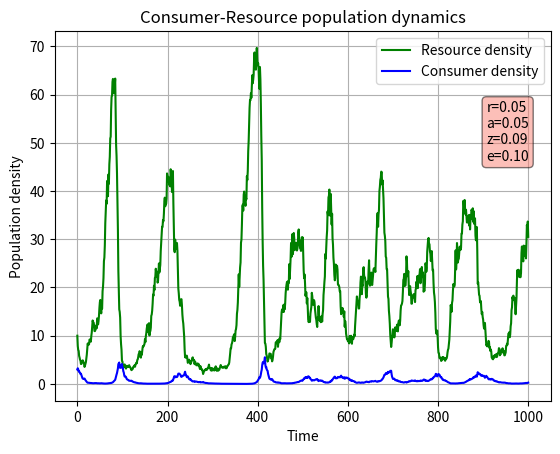

Source code (Python): (Note: this script raises an exception after producing the figure.)
#!usr/bin/env python3

"""Script that runs a discrete-time version of the Lotka-Volterra model, with Gaussian fluctuations
    of both the resource and consumer populations"""

__appname__ = "LV5.py"
__author__ = 'Elin Falla (ef16@ic.ac.uk), Ioan Evans (ie917@ic.ac.uk), Danica Duan (dd1820@ic.ac.uk)'
__version__ = '0.0.2'

# Imports #
import numpy as np
import sys
import matplotlib.pylab as p


def run_LV(R=10, C=3, r=1., a=0.1, z=1.5, e=0.75, K=100, generations=30):
    """Runs discrete-time Lotka-Volterra model 'generations' times with Gaussian fluctuations
    of both the resource and consumer populations"""

    # initialise pops array with initial R and C
    pops = np.array([(R, C)]) # ,float removed
    # square brackets around tuple specifies 2D array (ie. matrix) [[ ]] does the same

    for i in range(generations):

        R = pops[i, 0]
        C = pops[i, 1]
        epsilon = np.random.normal(loc=0, scale=0.1)  # loc = mean, scale = SD

        nextR = R * (1 + (r + epsilon) * (1 - (R / K)) - a * C)
        nextC = C * (1 - (z + epsilon) + (e * a * R))

        # if a population dies, keep the respective pop at 0 (so doesn't go negative)
        if nextR < 0:
            nextR = 0
        elif nextC < 0:
            nextC = 0

        pops = np.append(pops, [(nextR, nextC)], axis=0)  # append row to pops

    return pops


def main(argv):
    """Main function: runs Lotka-Volterra model and plots results, saving to pdf"""

    # initialise parameters, accepting command line arguments for r, a, z, e
    num_gen = 1000
    timeframe = range(num_gen+1)

    if len(sys.argv) != 1:
        r = float(sys.argv[1])
        a = float(sys.argv[2])
        z = float(sys.argv[3])
        e = float(sys.argv[4])
    else:
        r = 0.05
        a = 0.05
        z = 0.09
        e = 0.1

    pops = run_LV(r=r, a=a, z=z, e=e, generations=num_gen)

    # print final populations
    print("Final R =", round(pops[-1, 0], 3))
    print("Final C =", round(pops[-1, 1], 3))

    # plot populations over time:
    # open an empty figure object
    # define axes as ax to use in text() later
    f1, ax = p.subplots()  # default number of subplots is 1

    p.plot(timeframe, pops[:, 0], 'g-', label="Resource density")
    p.plot(timeframe, pops[:, 1], 'b-', label="Consumer density")
    p.grid()
    p.legend(loc="upper right")
    p.xlabel("Time")
    p.ylabel("Population density")
    p.title("Consumer-Resource population dynamics")

    # generate text giving values of r, a, z, e
    # first generate a string with contents of text box
    textstr = '\n'.join((
        r'r=%.2f' % r,
        r'a=%.2f' % a,
        r'z=%.2f' % z,
        r'e=%.2f' % e
    ))
    # pass textstr into text. note use of ax to make coords in relation to axes not data points (ie. 0-1)
    p.text(0.87, 0.65, textstr,
           transform=ax.transAxes,
           bbox=dict(facecolor="salmon", alpha=0.5, boxstyle="round")
           )

    p.show()

    # save figure as a pdf
    f1.savefig("../Results/LV5_timeseries.pdf")

    # plot Consumer density against resource density
    f2, ax = p.subplots()  # default number of subplots is 1

    p.plot(pops[:, 0], pops[:, 1], "-r")
    p.grid()
    p.xlabel("Resource density")
    p.ylabel("Consumer density")
    p.title("Consumer-Resource population dynamics")

    textstr = '\n'.join((
        r'r=%.2f' % r,
        r'a=%.2f' % a,
        r'z=%.2f' % z,
        r'e=%.2f' % e
    ))

    p.text(0.95, 0.95, textstr,
           horizontalalignment="right",
           verticalalignment="top",
           transform=ax.transAxes,
           bbox=dict(facecolor="salmon", alpha=0.5, boxstyle="round")
           )
    p.show()
    f2.savefig("../Results/LV5_pop_comparison.pdf")

    return 0


if __name__ == "__main__":
    status = main(sys.argv)
    sys.exit(status)
